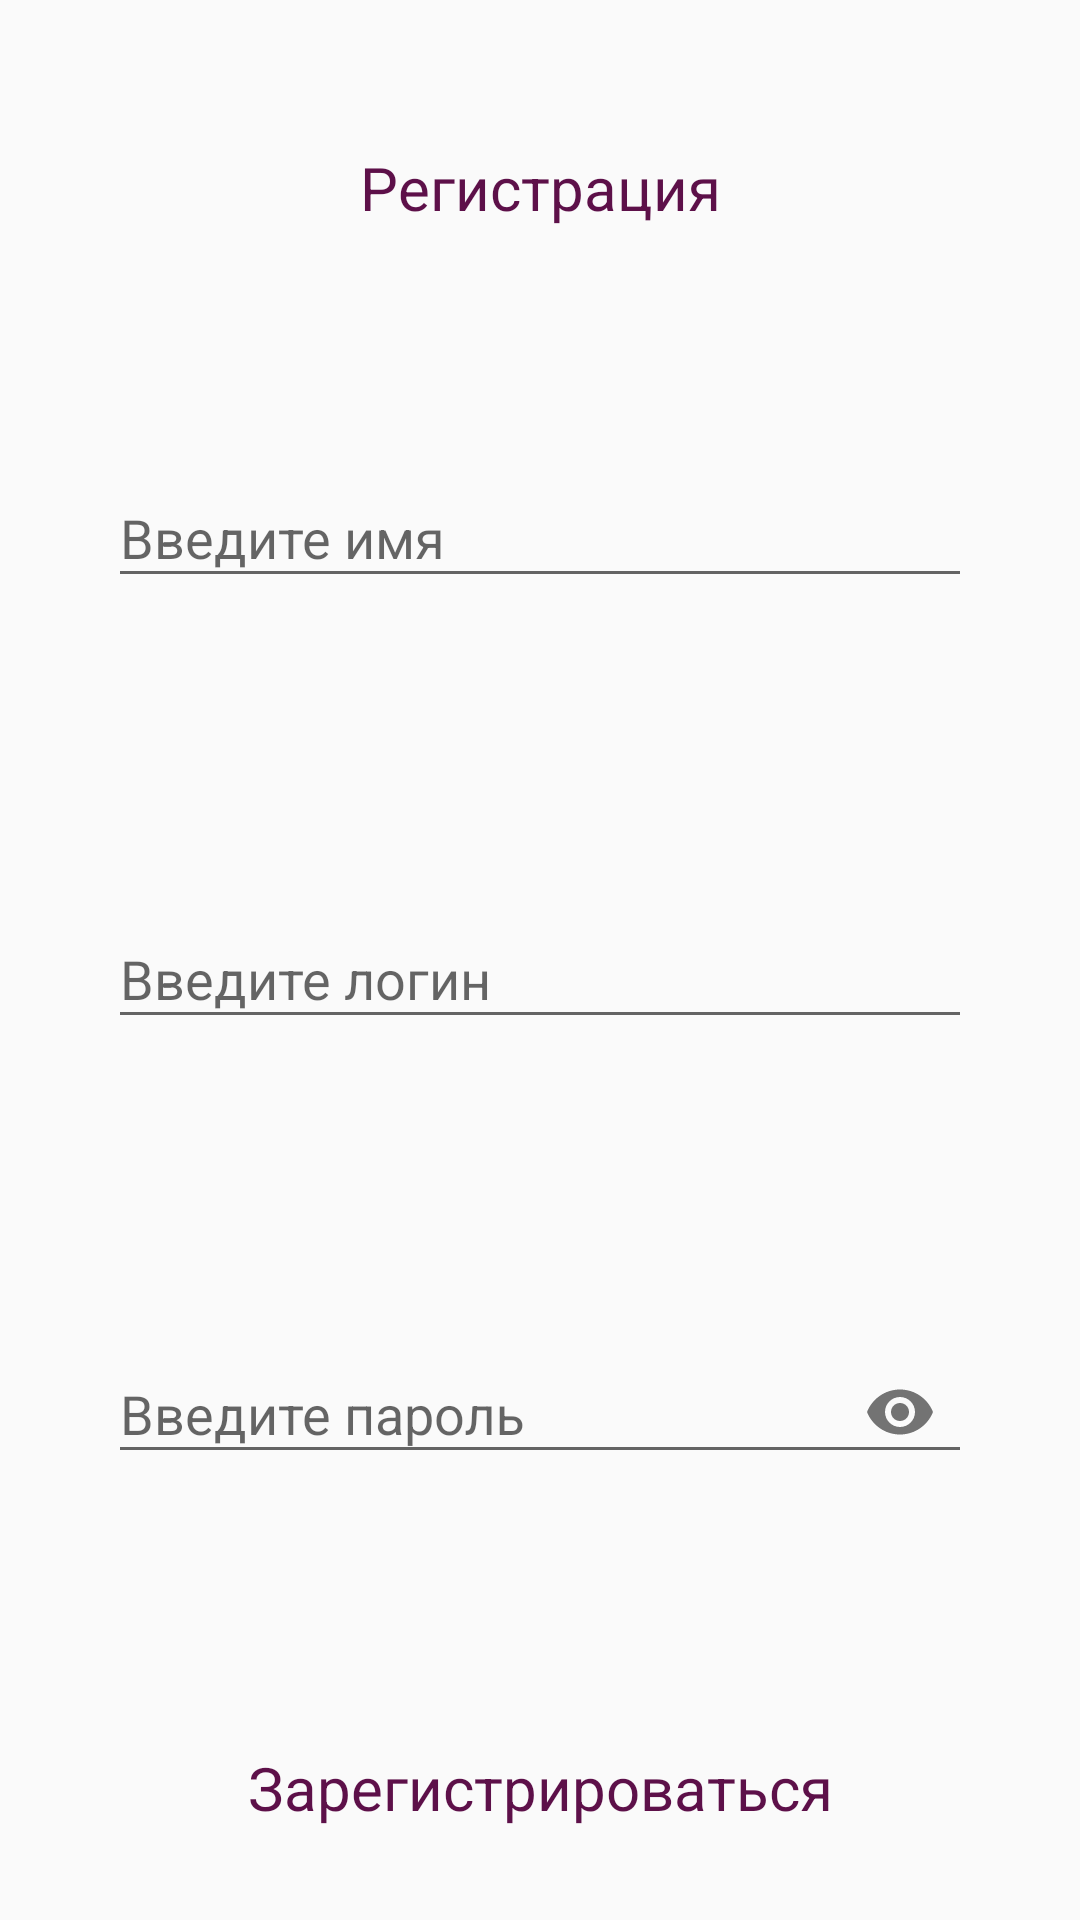

This screen was rendered from an Android layout file. Write that file and the resources it references.
<!-- AndroidManifest.xml: application theme AppTheme.ColoredStatusBar -->
<!-- res/layout/fragment_registration.xml -->
<?xml version="1.0" encoding="utf-8"?>
<android.support.constraint.ConstraintLayout xmlns:android="http://schemas.android.com/apk/res/android"
    xmlns:app="http://schemas.android.com/apk/res-auto"
    android:layout_width="match_parent"
    android:layout_height="match_parent">

    <TextView
        android:id="@+id/authTextView"
        android:layout_width="wrap_content"
        android:layout_height="wrap_content"
        android:text="@string/registration"
        android:textColor="@color/colorPrimaryDark"
        android:textSize="20sp"
        app:layout_constraintBottom_toBottomOf="parent"
        app:layout_constraintHorizontal_bias="0.5"
        app:layout_constraintLeft_toLeftOf="parent"
        app:layout_constraintRight_toRightOf="parent"
        app:layout_constraintTop_toTopOf="parent"
        app:layout_constraintVertical_bias="0.08" />

    <android.support.design.widget.TextInputLayout
        android:id="@+id/nameInputText"
        android:layout_width="0dp"
        android:layout_height="wrap_content"
        android:transitionName="@string/transition_name_name"
        app:layout_constraintBottom_toBottomOf="parent"
        app:layout_constraintHorizontal_bias="0.5"
        app:layout_constraintLeft_toLeftOf="parent"
        app:layout_constraintRight_toRightOf="parent"
        app:layout_constraintTop_toTopOf="parent"
        app:layout_constraintVertical_bias="0.25"
        app:layout_constraintWidth_percent="0.8">

        <android.support.design.widget.TextInputEditText
            android:id="@+id/nameRegText"
            android:layout_width="match_parent"
            android:layout_height="wrap_content"
            android:hint="@string/enter_name"
            android:maxLines="1"
            android:singleLine="true"
            android:textColor="@color/colorPrimary" />
    </android.support.design.widget.TextInputLayout>

    <android.support.design.widget.TextInputLayout
        android:id="@+id/loginTextView"
        android:layout_width="0dp"
        android:layout_height="wrap_content"
        android:transitionName="@string/transition_name_login"
        app:layout_constraintBottom_toBottomOf="parent"
        app:layout_constraintHorizontal_bias="0.5"
        app:layout_constraintLeft_toLeftOf="parent"
        app:layout_constraintRight_toRightOf="parent"
        app:layout_constraintTop_toTopOf="parent"
        app:layout_constraintVertical_bias="0.5"
        app:layout_constraintWidth_percent="0.8">

        <android.support.design.widget.TextInputEditText
            android:id="@+id/loginRegText"
            android:layout_width="match_parent"
            android:layout_height="wrap_content"
            android:hint="@string/enter_login"
            android:maxLines="1"
            android:singleLine="true"
            android:textColor="@color/colorPrimary" />
    </android.support.design.widget.TextInputLayout>

    <android.support.design.widget.TextInputLayout
        android:id="@+id/passTextView"
        android:layout_width="0dp"
        android:layout_height="wrap_content"
        android:transitionName="@string/transition_name_pass"
        app:layout_constraintBottom_toBottomOf="parent"
        app:layout_constraintHorizontal_bias="0.5"
        app:layout_constraintLeft_toLeftOf="parent"
        app:layout_constraintRight_toRightOf="parent"
        app:layout_constraintTop_toTopOf="parent"
        app:layout_constraintVertical_bias="0.75"
        app:layout_constraintWidth_percent="0.8"
        app:passwordToggleEnabled="true">

        <android.support.design.widget.TextInputEditText
            android:id="@+id/passRegText"
            android:layout_width="match_parent"
            android:layout_height="wrap_content"
            android:hint="@string/enter_pass"
            android:inputType="textPassword"
            android:maxLines="1"
            android:singleLine="true"
            android:textColor="@color/colorPrimary" />
    </android.support.design.widget.TextInputLayout>

    <TextView
        android:id="@+id/errorRegMsg"
        android:layout_width="wrap_content"
        android:layout_height="wrap_content"
        android:clickable="true"
        android:focusable="true"
        android:text="@string/error_registration"
        android:textColor="@color/colorPrimary"
        android:textSize="14sp"
        android:visibility="invisible"
        app:layout_constraintBottom_toBottomOf="parent"
        app:layout_constraintHorizontal_bias="0.5"
        app:layout_constraintLeft_toLeftOf="parent"
        app:layout_constraintRight_toRightOf="parent"
        app:layout_constraintTop_toTopOf="parent"
        app:layout_constraintVertical_bias="0.84" />

    <TextView
        android:id="@+id/buttonRegister"
        android:layout_width="wrap_content"
        android:layout_height="wrap_content"
        android:clickable="true"
        android:focusable="true"
        android:text="@string/registr_button_text"
        android:textColor="@color/button_text_color"
        android:textSize="20sp"
        app:layout_constraintBottom_toBottomOf="parent"
        app:layout_constraintHorizontal_bias="0.5"
        app:layout_constraintLeft_toLeftOf="parent"
        app:layout_constraintRight_toRightOf="parent"
        app:layout_constraintTop_toTopOf="parent"
        app:layout_constraintVertical_bias="0.95" />
</android.support.constraint.ConstraintLayout>
<!-- resources referenced by this layout -->
<resources>
  <color name="colorPrimary">#931873</color>
  <color name="colorPrimaryDark">#5D1049</color>
  <string name="enter_login">Введите логин</string>
  <string name="enter_name">Введите имя</string>
  <string name="enter_pass">Введите пароль</string>
  <string name="error_registration">Данный логин уже используется</string>
  <string name="registr_button_text">Зарегистрироваться</string>
  <string name="registration">Регистрация</string>
  <string name="transition_name_login">transition:LOGIN</string>
  <string name="transition_name_name">transition:NAME</string>
  <string name="transition_name_pass">transition:PASS</string>
  <style name="AppTheme.ColoredStatusBar" parent="Theme.AppCompat.Light.DarkActionBar">
          <item name="colorPrimary">@color/colorPrimary</item>
          <item name="colorPrimaryDark">@color/colorPrimaryDark</item>
          <item name="colorAccent">@color/colorAccent</item>
          <item name="android:windowTranslucentStatus">false</item>
          <item name="android:windowTranslucentNavigation">false</item>
          <item name="windowActionBar">true</item>
          <item name="windowNoTitle">true</item>
          <item name="android:buttonStyle">@style/Button</item>
          <item name="android:windowSoftInputMode">adjustPan</item>
      </style>
  <color name="colorAccent">#720D5D</color>
  <style name="Button" parent="Widget.AppCompat.Button">
          <item name="android:textAllCaps">false</item>
      </style>
</resources>
